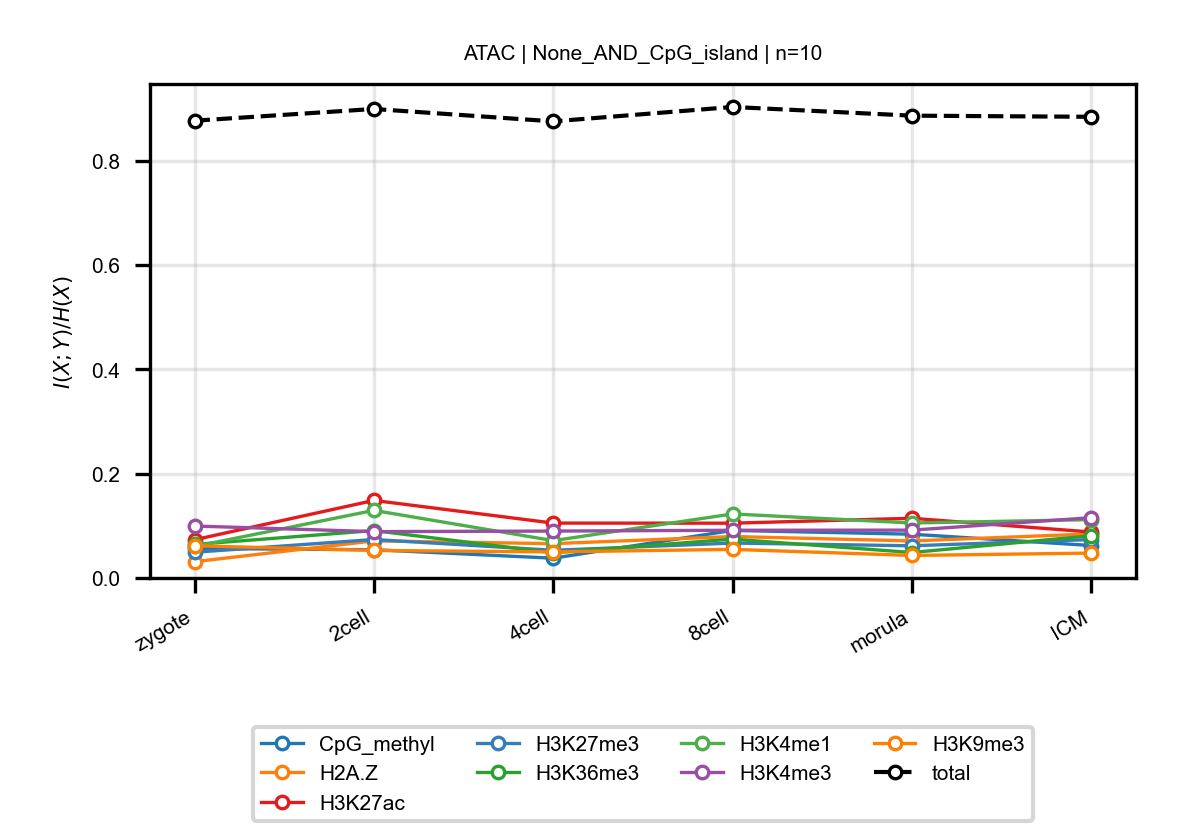

The file beside this chart, header and first rows:
anchor, target, n_bins, stage, block, normalized_mi
ATAC, CpG_methyl, 10, zygote, None_AND_CpG_island, 0.05657
ATAC, CpG_methyl, 10, 2cell, None_AND_CpG_island, 0.0542
ATAC, CpG_methyl, 10, 4cell, None_AND_CpG_island, 0.03794
ATAC, CpG_methyl, 10, 8cell, None_AND_CpG_island, 0.09123
ATAC, CpG_methyl, 10, morula, None_AND_CpG_island, 0.08394
ATAC, CpG_methyl, 10, ICM, None_AND_CpG_island, 0.06224
ATAC, H2A.Z, 10, zygote, None_AND_CpG_island, 0.03122
ATAC, H2A.Z, 10, 2cell, None_AND_CpG_island, 0.07113
ATAC, H2A.Z, 10, 4cell, None_AND_CpG_island, 0.06582
ATAC, H2A.Z, 10, 8cell, None_AND_CpG_island, 0.07954
ATAC, H2A.Z, 10, morula, None_AND_CpG_island, 0.07102
ATAC, H2A.Z, 10, ICM, None_AND_CpG_island, 0.08453
ATAC, H3K27ac, 10, zygote, None_AND_CpG_island, 0.07334
ATAC, H3K27ac, 10, 2cell, None_AND_CpG_island, 0.1487
ATAC, H3K27ac, 10, 4cell, None_AND_CpG_island, 0.1053
ATAC, H3K27ac, 10, 8cell, None_AND_CpG_island, 0.1051
ATAC, H3K27ac, 10, morula, None_AND_CpG_island, 0.1145
ATAC, H3K27ac, 10, ICM, None_AND_CpG_island, 0.08813
ATAC, H3K27me3, 10, zygote, None_AND_CpG_island, 0.0493
ATAC, H3K27me3, 10, 2cell, None_AND_CpG_island, 0.07377
ATAC, H3K27me3, 10, 4cell, None_AND_CpG_island, 0.05309
ATAC, H3K27me3, 10, 8cell, None_AND_CpG_island, 0.06698
ATAC, H3K27me3, 10, morula, None_AND_CpG_island, 0.06172
ATAC, H3K27me3, 10, ICM, None_AND_CpG_island, 0.07373
ATAC, H3K36me3, 10, zygote, None_AND_CpG_island, 0.06426
ATAC, H3K36me3, 10, 2cell, None_AND_CpG_island, 0.09092
ATAC, H3K36me3, 10, 4cell, None_AND_CpG_island, 0.0483
ATAC, H3K36me3, 10, 8cell, None_AND_CpG_island, 0.07451
ATAC, H3K36me3, 10, morula, None_AND_CpG_island, 0.0488
ATAC, H3K36me3, 10, ICM, None_AND_CpG_island, 0.08111
ATAC, H3K4me1, 10, zygote, None_AND_CpG_island, 0.06046
ATAC, H3K4me1, 10, 2cell, None_AND_CpG_island, 0.1296
ATAC, H3K4me1, 10, 4cell, None_AND_CpG_island, 0.07163
ATAC, H3K4me1, 10, 8cell, None_AND_CpG_island, 0.1228
ATAC, H3K4me1, 10, morula, None_AND_CpG_island, 0.1055
ATAC, H3K4me1, 10, ICM, None_AND_CpG_island, 0.1119
ATAC, H3K4me3, 10, zygote, None_AND_CpG_island, 0.09965
ATAC, H3K4me3, 10, 2cell, None_AND_CpG_island, 0.0889
ATAC, H3K4me3, 10, 4cell, None_AND_CpG_island, 0.08995
ATAC, H3K4me3, 10, 8cell, None_AND_CpG_island, 0.0915
ATAC, H3K4me3, 10, morula, None_AND_CpG_island, 0.09176
ATAC, H3K4me3, 10, ICM, None_AND_CpG_island, 0.1156
ATAC, H3K9me3, 10, zygote, None_AND_CpG_island, 0.06176
ATAC, H3K9me3, 10, 2cell, None_AND_CpG_island, 0.0528
ATAC, H3K9me3, 10, 4cell, None_AND_CpG_island, 0.04999
ATAC, H3K9me3, 10, 8cell, None_AND_CpG_island, 0.05487
ATAC, H3K9me3, 10, morula, None_AND_CpG_island, 0.04317
ATAC, H3K9me3, 10, ICM, None_AND_CpG_island, 0.04776
ATAC, total, 10, zygote, None_AND_CpG_island, 0.8771
ATAC, total, 10, 2cell, None_AND_CpG_island, 0.8996
ATAC, total, 10, 4cell, None_AND_CpG_island, 0.8758
ATAC, total, 10, 8cell, None_AND_CpG_island, 0.9035
ATAC, total, 10, morula, None_AND_CpG_island, 0.8868
ATAC, total, 10, ICM, None_AND_CpG_island, 0.8846
